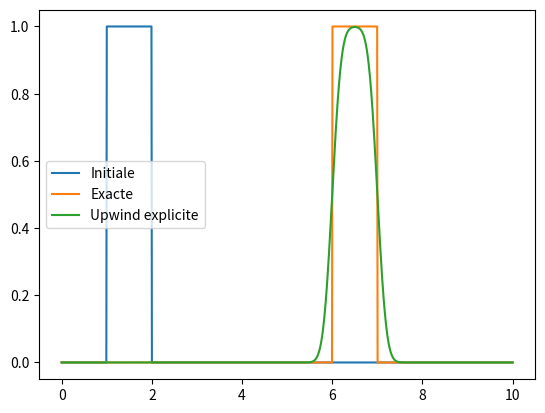
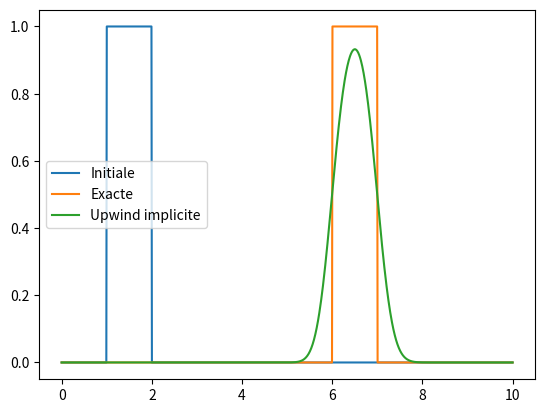
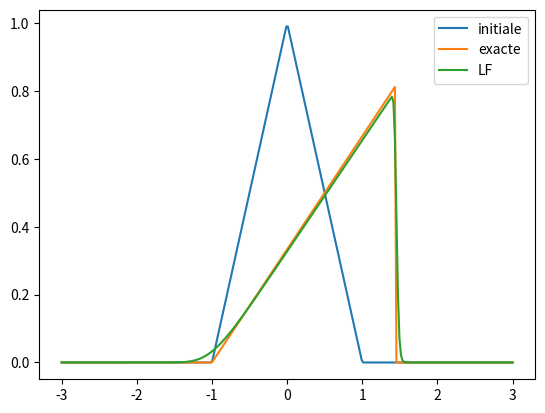

Write the Python code that produced these figures, in order.
# Ce package permet de travailler efficacement avec des tableaux
import numpy as np

# On pourra utiliser le stockage creux de matrices 
from scipy.sparse import diags, linalg

# Ce package permet de faire des sorties graphiques
from matplotlib import pyplot as plt

# donnée initiales
def u0_creneau(x,L):
    # construit la fonction créneau
    return 1. * (x>L/10) * (x<2*L/10)

def advection_explicite_upwind(Tf, L, Nx, u0, c, alpha):
    """
    Calcule les itérations successives de U donnée par le schéma upwind explicite
    ----------   
    parametres:
    Tf    : temps final
    L     : longueur du domaîne
    Nx    : nombre de mailles en espace
    u0    : condition initiale (fonction dépendant d'une position x et de la longueur L du domaîne)
    c     : vitesse d'advection du problème
    alpha : constante c * dt/dx
    
    valeurs de retour:
    U     : vecteur solution au temps Tf calculé avec le schéma upwind explicite
    """
    dx = L / Nx
    dt = alpha * dx / np.abs(c)
    Nt = int(Tf/dt)+1    
    x  = np.linspace(0, L, Nx)

    U  = u0(x,L)    
    for it in range(Nt-1):
        if(c>0):
            Ubord  = U[-1]
            U[1:]  = U[1:]  * (1-alpha) + alpha * U[:-1]
            U[0]   = U[0]   * (1-alpha) + alpha * Ubord
        else:        
            Ubord  = U[0]
            U[:-1] = U[:-1] * (1-alpha) + alpha * U[1:]
            U[-1]  = U[-1]  * (1-alpha) + alpha * Ubord
            
    return U

def advection_implicite_upwind(Tf, L, Nx, u0, c, alpha):
    """
    Calcule les itérations successives de U donnée par le schéma upwind implicite
    ----------   
    parametres:
    Tf    : temps final
    L     : longueur du domaîne
    Nx    : nombre de mailles en espace
    u0    : condition initiale (fonction dépendant d'une position x et de la longueur L du domaîne)
    c     : vitesse d'advection du problème 
    alpha : constante c * dt/dx
    
    valeurs de retour:
    U     : vecteur solution au temps Tf calculé avec le schéma upwind implicite
    """
    dx = L / Nx
    dt = alpha * dx / np.abs(c)
    Nt = int(Tf/dt)+1

    diag    = np.ones(Nx)
    if(c>0):
        Aimpl = diags([(1+alpha)*diag, -alpha*diag, -alpha*diag], [0, -1, Nx-1], format='csc')
    else:
        Aimpl = diags([(1+alpha)*diag, -alpha*diag, -alpha*diag], [0, 1, -Nx+1], format='csc')
        
    lu_impl = linalg.splu(Aimpl)

    U  = u0(x,L)    
    for it in range(Nt-1):
        U = lu_impl.solve(U)
    
    return U

L     = 10
Nx    = 1000
alpha = 0.5
Tf    = 5.
c     = 1.

x = np.linspace(0, L, Nx)
U_init      = u0_creneau(x, L)
U_exa       = u0_creneau(np.remainder(x-c*Tf,L), L)
U_upwind    = advection_explicite_upwind(Tf, L, Nx, u0_creneau, c, alpha)
U_implicite = advection_implicite_upwind(Tf, L, Nx, u0_creneau, c, alpha)

plt.figure()
plt.plot(x, U_init)
plt.plot(x, U_exa)
plt.plot(x, U_upwind)
plt.legend(["Initiale","Exacte","Upwind explicite"])
plt.show()

plt.figure()
plt.plot(x, U_init)
plt.plot(x, U_exa)
plt.plot(x, U_implicite)
plt.legend(["Initiale","Exacte","Upwind implicite"])
plt.show()

def u0_chapeau(x):
    # condition initiale
    return (x+1) * (x<=0) * (x>-1) + (1-x) * (x>0) * (x<=1)

def solution_exacte(x, t):
    # solution exacte de l'équation de Burgers avec la condition initiale précédente     
    if t < 1:
        return (x+1)/(1+t) * (x<=t)*(x>-1) + (1-x)/(1-t) * (x>t) * (x<1)
    else:
        return (x+1)/(1+t) * (x<=np.sqrt(2*(1+t))-1) * (x>-1)
    return u 

def flux_Burgers(u):
    # définition du flux Burgers en formulation conservative
    return u*u/2.

def flux_LF(UL,UR,d):
    # définition du flux numérique de Lax Friedrichs 
    return .5*( flux_Burgers(UR)+flux_Burgers(UL) - d*(UR-UL) ) 

def Burgers_LF(T_f, x0, xN, Nx, u0, CFL):
    """
    Calcule les itérations successives de U donnée par le schéma de Lax Friedrichs pour l'équation de Burgers
    ----------   
    parametres:
    Tf     : temps final
    x0, xN : bornes du domaîne spatiale
    Nx     : nombre de mailles en espace
    u0     : condition initiale (fonction dépendant d'une position x)
    CFL    : nombre de Courant donné par la formule  max f'(u) * dt / dx
    
    valeurs de retour:
    U     : vecteur solution au temps Tf calculé avec le schéma de Lax Friedrichs
    """
    dx = (xN-x0) / Nx
    x  = np.linspace(x0, xN, Nx)

    U  = u0(x)
    t  = 0.
    while (t<T_f):
        dt = CFL * dx / max(abs(U))
        t += dt
        
        flux     = flux_LF(U[:-1], U[1:], dx/dt)
        U[1:-1] -= dt/dx * (flux[1:]-flux[:-1])
    return U

x0 = -3.
xN =  3.
N_mesh = 300
x = np.linspace(x0,xN,N_mesh)
T = 2.

sol_init  = u0_chapeau(x)
sol_exact = solution_exacte(x,T) 
sol_LF    = Burgers_LF(T, x0, xN, N_mesh, u0_chapeau, 1.)

plt.figure()
plt.plot(x,sol_init)
plt.plot(x,sol_exact)
plt.plot(x,sol_LF)
plt.legend(["initiale","exacte","LF"])
plt.show()

